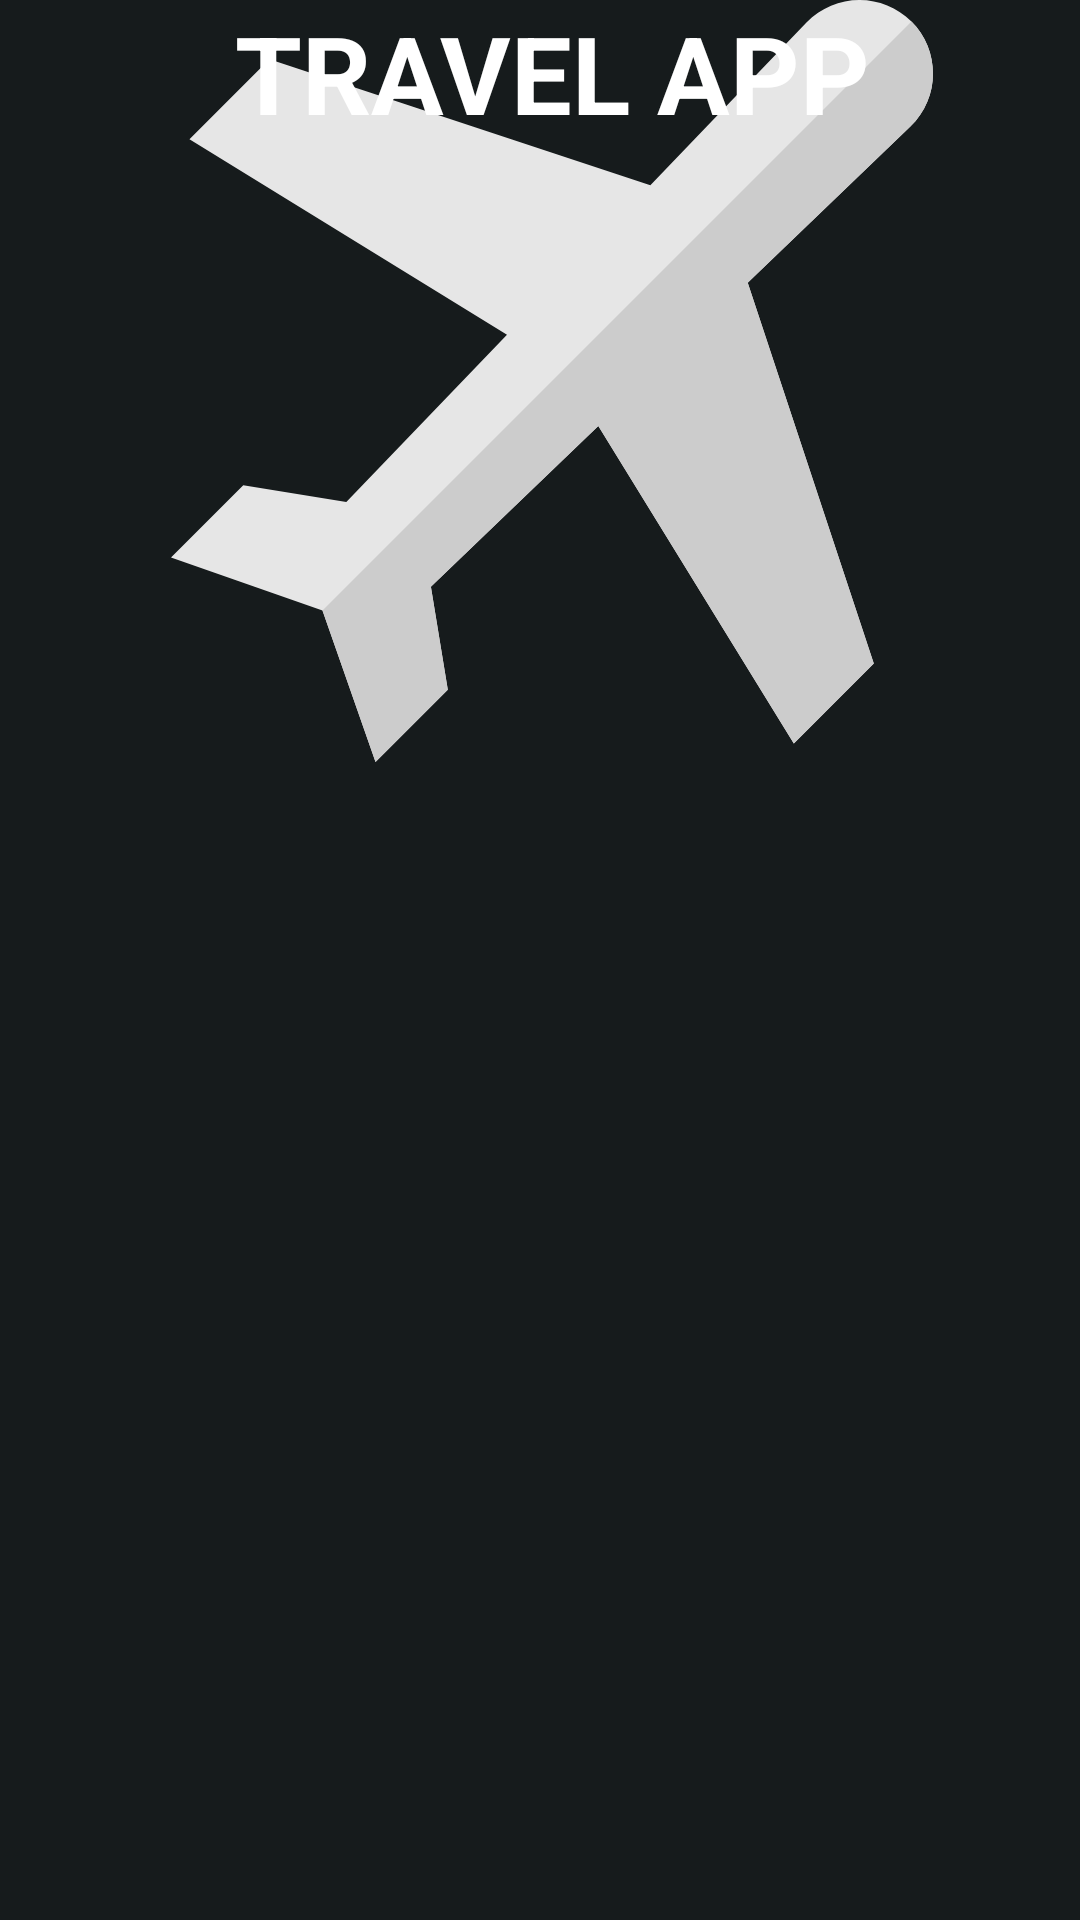

Android layout source for this screen:
<!-- AndroidManifest.xml: application theme AppTheme -->
<!-- res/layout/activity_frontpage.xml -->
<?xml version="1.0" encoding="utf-8"?>
<androidx.constraintlayout.widget.ConstraintLayout
        xmlns:android="http://schemas.android.com/apk/res/android"
        xmlns:app="http://schemas.android.com/apk/res-auto" xmlns:tools="http://schemas.android.com/tools"
        android:layout_width="match_parent"
        android:layout_height="match_parent"
        android:background="@color/Black"
        android:orientation="horizontal"
>


    <ImageView
            android:layout_width="256dp"
            android:layout_height="254dp" app:srcCompat="@drawable/ic_plane"
            tools:layout_editor_absoluteY="154dp" android:id="@+id/front_imageview"
            app:layout_constraintEnd_toEndOf="parent" app:layout_constraintStart_toStartOf="parent"
            android:layout_marginStart="8dp"/>
    <TextView
            android:text="TRAVEL APP"
            android:layout_width="wrap_content"
            android:layout_height="wrap_content" tools:layout_editor_absoluteY="458dp"
            android:id="@+id/front_textview"
            android:textColor="@android:color/white" android:textSize="36sp"
            android:orientation="horizontal"
            app:layout_constraintStart_toStartOf="@+id/front_imageview"
            app:layout_constraintEnd_toEndOf="@+id/front_imageview" android:textStyle="bold"/>
</androidx.constraintlayout.widget.ConstraintLayout>
<!-- resources referenced by this layout -->
<resources>
  <color name="Black">#161b1c</color>
  <!-- drawable ic_plane (drawable) -->
  <vector android:height="24dp" android:viewportHeight="512"
      android:viewportWidth="512" android:width="24dp" xmlns:android="http://schemas.android.com/apk/res/android">
      <path android:fillColor="#E6E6E6" android:pathData="M418.487,499.599l53.732,-53.732l-84.706,-255.961L496.808,85.021c19.967,-19.162 20.295,-50.988 0.726,-70.556l0,0c-19.568,-19.568 -51.395,-19.241 -70.556,0.726L322.092,124.487L66.131,39.78L12.4,93.512l213.352,131.365L117.796,337.371l-69.231,-11.366L0,374.57l101.78,35.649l35.649,101.78l48.565,-48.565l-11.366,-69.231l112.494,-107.955L418.487,499.599z"/>
      <path android:fillColor="#CCCCCC" android:pathData="M418.487,499.599l53.732,-53.732l-84.706,-255.961L496.808,85.021c19.967,-19.162 20.295,-50.988 0.726,-70.556l0,0L101.78,410.219l35.649,101.78l48.565,-48.565l-11.366,-69.231l112.494,-107.955L418.487,499.599z"/>
  </vector>
  <style name="AppTheme" parent="Theme.AppCompat.Light.NoActionBar">
          
          <item name="colorPrimary">@color/colorPrimary</item>
          <item name="colorPrimaryDark">@color/Black</item>
          <item name="colorAccent">@color/colorAccent</item>
      </style>
  <color name="colorPrimary">#008577</color>
  <color name="colorAccent">#D81B60</color>
</resources>
